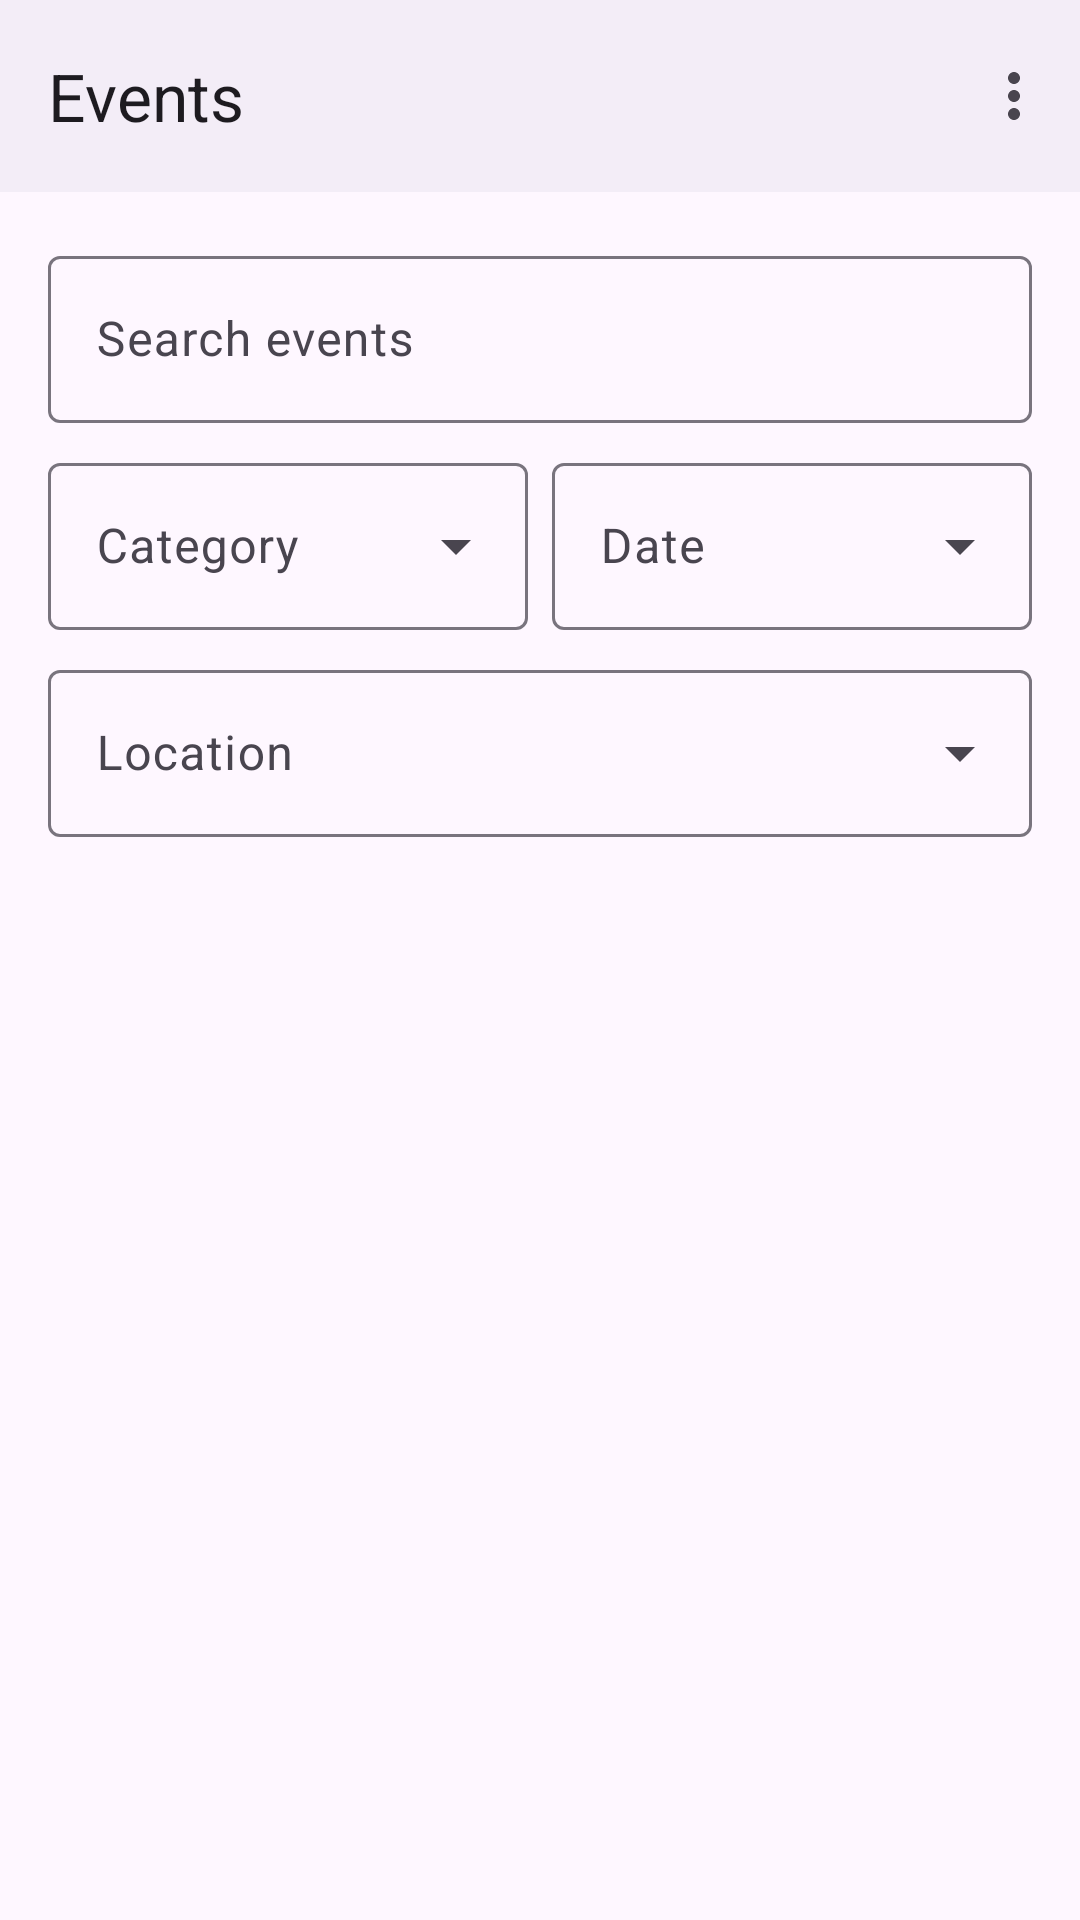

Here is an Android app screen rendered from its layout file. Give the layout XML and the strings, colors and styles it references.
<!-- AndroidManifest.xml: application theme Theme.Ticketree -->
<!-- res/layout/activity_event_list.xml -->
<?xml version="1.0" encoding="utf-8"?>
<LinearLayout xmlns:android="http://schemas.android.com/apk/res/android"
    xmlns:app="http://schemas.android.com/apk/res-auto"
    android:layout_width="match_parent"
    android:layout_height="match_parent"
    android:fitsSystemWindows="true"
    android:orientation="vertical">

    <com.google.android.material.appbar.MaterialToolbar
        android:id="@+id/toolbar"
        android:background="?attr/colorSurfaceContainer"
        android:layout_width="match_parent"
        android:layout_height="?attr/actionBarSize"
        app:navigationContentDescription="Back"
        app:navigationIcon="@drawable/ic_back"
        app:menu="@menu/menu_event_list"
        app:title="Events" />

    <LinearLayout
        android:layout_width="match_parent"
        android:layout_height="0dp"
        android:layout_weight="1"
        android:orientation="vertical"
        android:padding="16dp">

        <com.google.android.material.textfield.TextInputLayout
            style="@style/Widget.Material3.TextInputLayout.OutlinedBox"
            android:layout_width="match_parent"
            android:layout_height="wrap_content"
            android:hint="Search events">

            <com.google.android.material.textfield.TextInputEditText
                android:id="@+id/etSearch"
                android:layout_width="match_parent"
                android:layout_height="wrap_content"
                android:inputType="text" />
        </com.google.android.material.textfield.TextInputLayout>

        <LinearLayout
            android:layout_width="match_parent"
            android:layout_height="wrap_content"
            android:layout_marginTop="8dp"
            android:orientation="horizontal">

            <com.google.android.material.textfield.TextInputLayout
                style="@style/Widget.Material3.TextInputLayout.OutlinedBox.ExposedDropdownMenu"
                android:layout_width="0dp"
                android:layout_height="wrap_content"
                android:layout_weight="1"
                android:hint="Category">

                <com.google.android.material.textfield.MaterialAutoCompleteTextView
                    android:id="@+id/ddCategory"
                    android:layout_width="match_parent"
                    android:layout_height="wrap_content"
                    android:inputType="none" />
            </com.google.android.material.textfield.TextInputLayout>

            <com.google.android.material.textfield.TextInputLayout
                style="@style/Widget.Material3.TextInputLayout.OutlinedBox.ExposedDropdownMenu"
                android:layout_width="0dp"
                android:layout_height="wrap_content"
                android:layout_marginStart="8dp"
                android:layout_weight="1"
                android:hint="Date">

                <com.google.android.material.textfield.MaterialAutoCompleteTextView
                    android:id="@+id/ddDate"
                    android:layout_width="match_parent"
                    android:layout_height="wrap_content"
                    android:inputType="none" />
            </com.google.android.material.textfield.TextInputLayout>
        </LinearLayout>

        <LinearLayout
            android:layout_width="match_parent"
            android:layout_height="wrap_content"
            android:layout_marginTop="8dp"
            android:gravity="center_vertical"
            android:orientation="horizontal">

            <com.google.android.material.textfield.TextInputLayout
                style="@style/Widget.Material3.TextInputLayout.OutlinedBox.ExposedDropdownMenu"
                android:layout_width="0dp"
                android:layout_height="wrap_content"
                android:layout_weight="1"
                android:hint="Location">

                <com.google.android.material.textfield.MaterialAutoCompleteTextView
                    android:id="@+id/ddLocation"
                    android:layout_width="match_parent"
                    android:layout_height="wrap_content"
                    android:inputType="none" />
            </com.google.android.material.textfield.TextInputLayout>
        </LinearLayout>

        <include
            android:id="@+id/empty"
            layout="@layout/view_empty"
            android:layout_width="match_parent"
            android:layout_height="wrap_content"
            android:visibility="gone" />

        <androidx.recyclerview.widget.RecyclerView
            android:id="@+id/rvList"
            android:clipToPadding="false"
            android:paddingBottom="8dp"
            android:layout_width="match_parent"
            android:layout_height="0dp"
            android:layout_marginTop="12dp"
            android:layout_weight="1" />
    </LinearLayout>
</LinearLayout>
<!-- res/layout/view_empty.xml (included above) -->
<?xml version="1.0" encoding="utf-8"?>
<LinearLayout xmlns:android="http://schemas.android.com/apk/res/android"
    android:layout_width="match_parent"
    android:layout_height="wrap_content"
    android:gravity="center_horizontal"
    android:orientation="vertical"
    android:padding="32dp">

    <com.google.android.material.textview.MaterialTextView
        android:id="@+id/tvEmoji"
        android:importantForAccessibility="no"
        android:layout_width="wrap_content"
        android:layout_height="wrap_content"
        android:textSize="56sp" />

    <com.google.android.material.textview.MaterialTextView
        android:id="@+id/tvMessage"
        android:layout_width="match_parent"
        android:layout_height="wrap_content"
        android:layout_marginTop="8dp"
        android:gravity="center"
        android:textAppearance="?attr/textAppearanceTitleMedium" />

    <com.google.android.material.button.MaterialButton
        android:id="@+id/btnEmpty"
        android:layout_width="wrap_content"
        android:layout_height="wrap_content"
        android:layout_marginTop="16dp"
        android:visibility="gone" />
</LinearLayout>
<!-- resources referenced by this layout -->
<resources>
  <style name="Theme.Ticketree" parent="AppTheme">
          <item name="android:windowSoftInputMode">adjustResize</item>
          <item name="android:windowAnimationStyle">@style/Animation.Ticketree</item>
          <item name="android:windowBackground">?attr/colorSurfaceContainer</item>
      </style>
  <style name="Animation.Ticketree" parent="@android:style/Animation.Activity">
          <item name="android:activityOpenEnterAnimation">@anim/screen_open_enter</item>
          <item name="android:activityOpenExitAnimation">@anim/screen_open_exit</item>
          <item name="android:activityCloseEnterAnimation">@anim/screen_close_enter</item>
          <item name="android:activityCloseExitAnimation">@anim/screen_close_exit</item>
      </style>
</resources>
